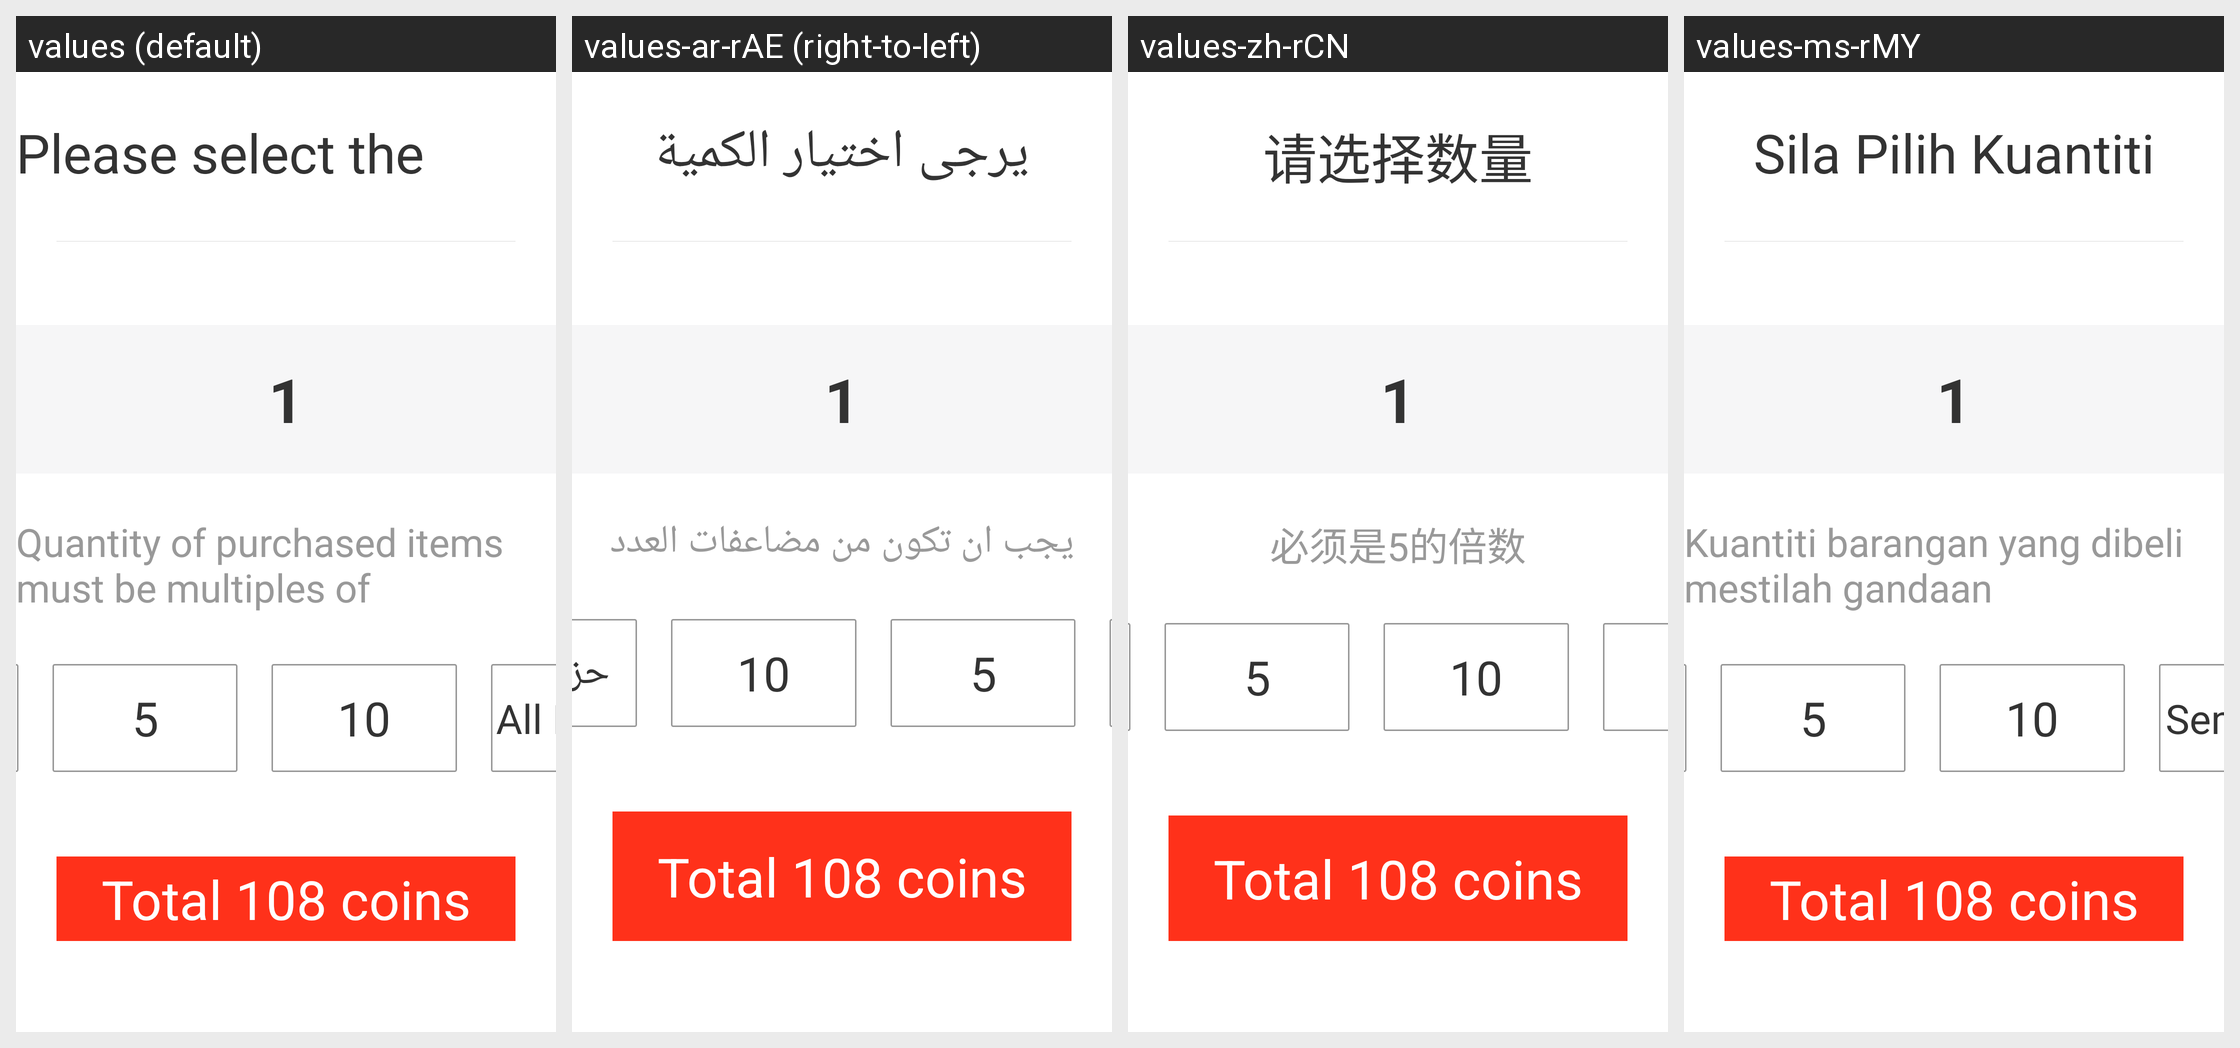

Locale-by-locale string values for the Android screen shown in this grid:
Android screen res/layout/ppw_insert_coins.xml rendered under 4 locales, left to right: values (default), values-ar-rAE (right-to-left), values-zh-rCN, values-ms-rMY. Device: Nexus 5 (rendered at 1080×1920; each locale shown at half size, 540×960, under a caption strip naming it); theme AppTheme.
Other locales in the repository, not shown: values-ar-rEG, values-ar-rIL.
Strings drawn on this screen, with the default value and each locale's value (text and hints the layout hard-codes, and strings that could not be matched under every locale, appear in the picture but are not listed):

selectquantity
  values: Please select the quantity
  values-ar-rAE: يرجى اختيار الكمية
  values-zh-rCN: 请选择数量
  values-ms-rMY: Sila Pilih Kuantiti

FiveTimes
  values: Quantity of purchased items must be multiples of 
  values-ar-rAE: يجب ان تكون من مضاعفات العدد
  values-zh-rCN: 必须是5的倍数
  values-ms-rMY: Kuantiti barangan yang dibeli mestilah gandaan 

allremain
  values: All Remained
  values-ar-rAE: حزمة المتبقي
  values-zh-rCN: 包尾
  values-ms-rMY: Semua Kekal
